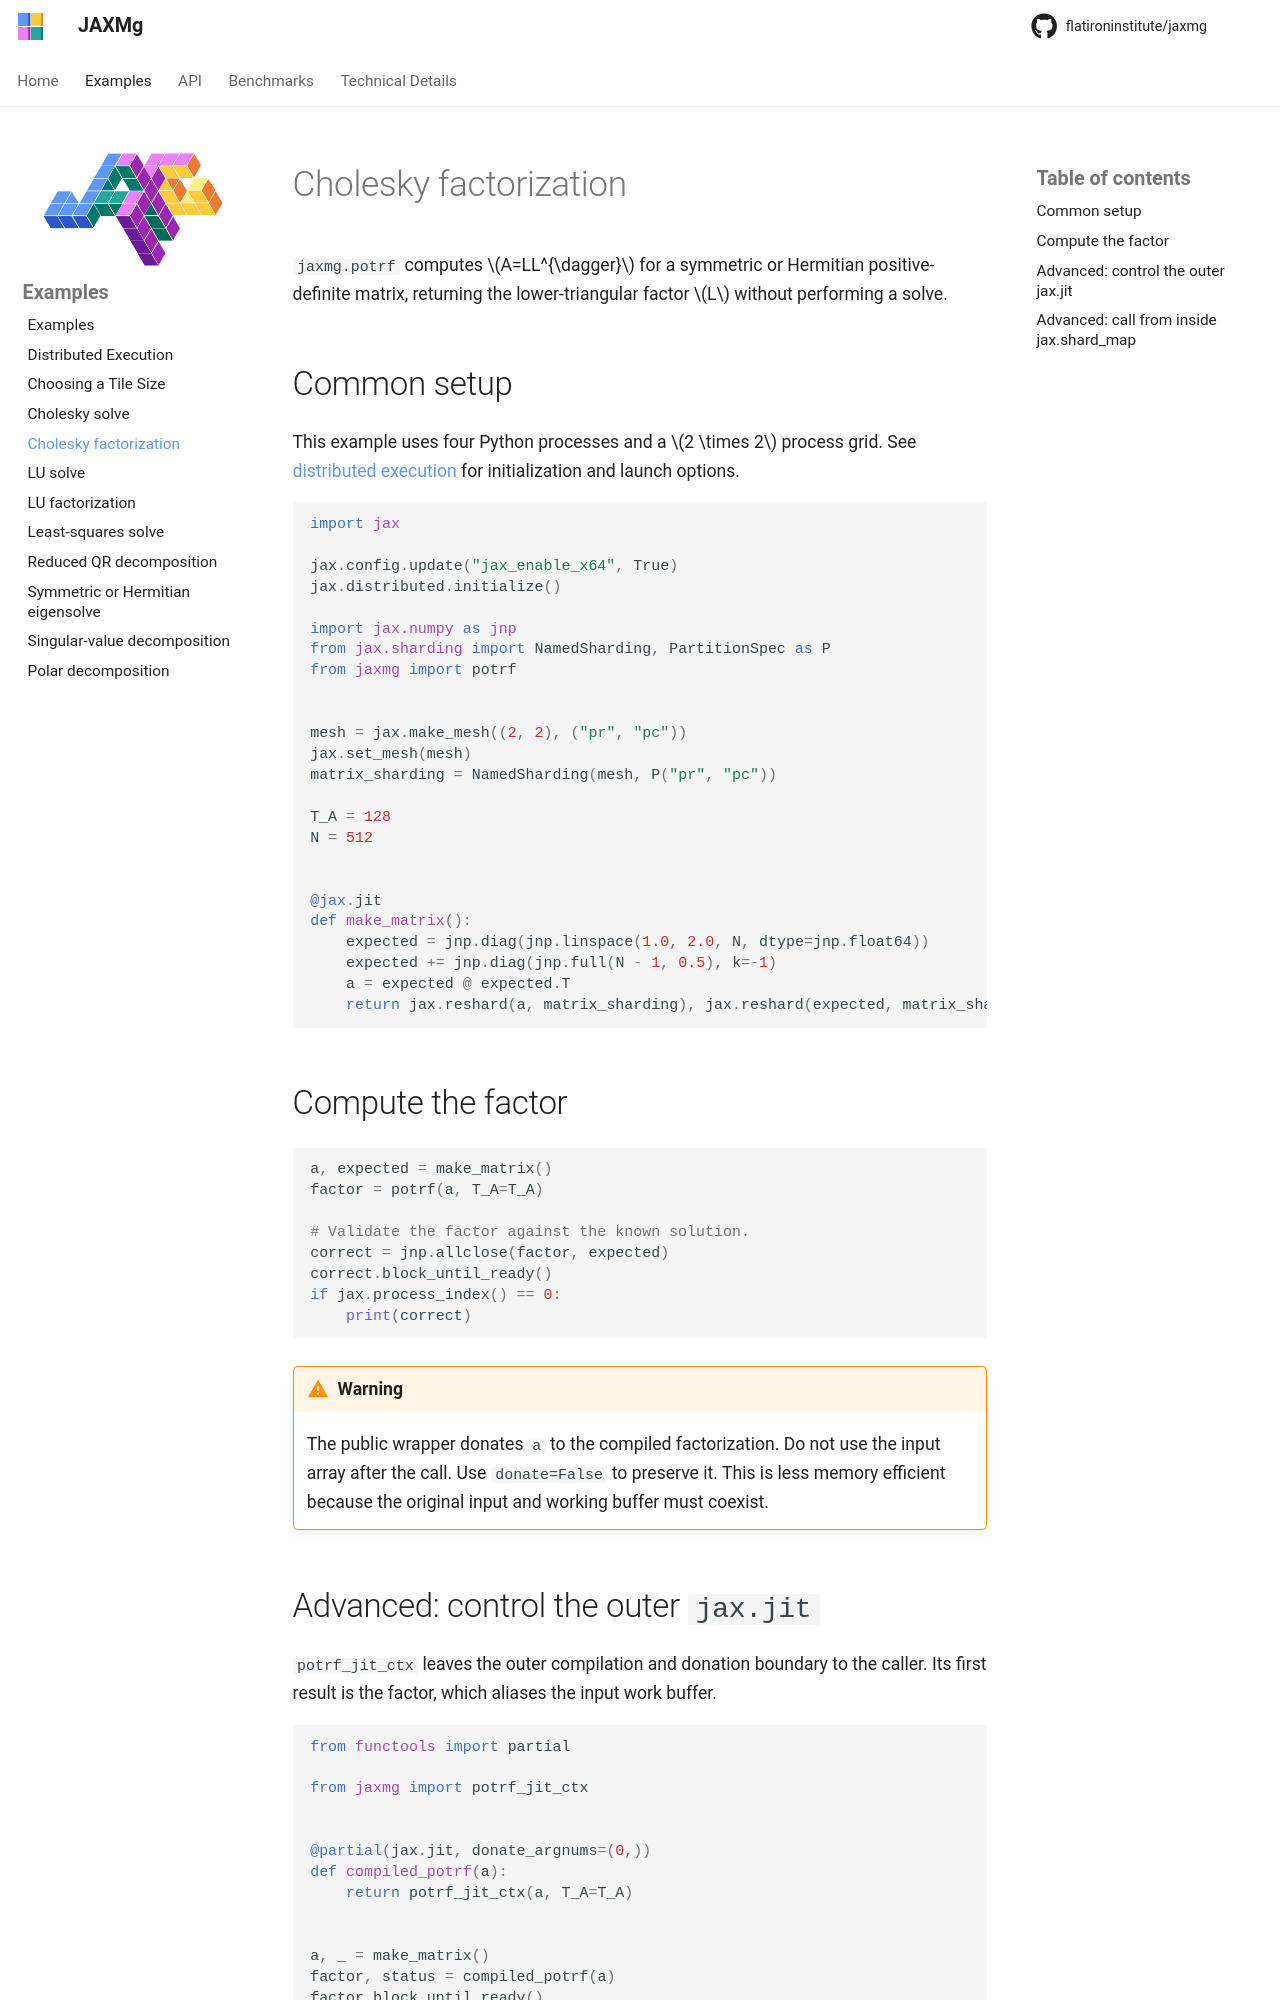

repository: flatironinstitute/jaxmg · page: dev/examples/potrf/index.html · generator: mkdocs

# Cholesky factorization

`jaxmg.potrf` computes $A=LL^{\dagger}$ for a symmetric or Hermitian
positive-definite matrix, returning the lower-triangular factor $L$ without
performing a solve.

## Common setup

This example uses four Python processes and a $2 \times 2$ process grid.
See [distributed execution](execution.md) for initialization and launch options.

```python
import jax

jax.config.update("jax_enable_x64", True)
jax.distributed.initialize()

import jax.numpy as jnp
from jax.sharding import NamedSharding, PartitionSpec as P
from jaxmg import potrf


mesh = jax.make_mesh((2, 2), ("pr", "pc"))
jax.set_mesh(mesh)
matrix_sharding = NamedSharding(mesh, P("pr", "pc"))

T_A = 128
N = 512


@jax.jit
def make_matrix():
    expected = jnp.diag(jnp.linspace(1.0, 2.0, N, dtype=jnp.float64))
    expected += jnp.diag(jnp.full(N - 1, 0.5), k=-1)
    a = expected @ expected.T
    return jax.reshard(a, matrix_sharding), jax.reshard(expected, matrix_sharding)
```

## Compute the factor

```python
a, expected = make_matrix()
factor = potrf(a, T_A=T_A)

# Validate the factor against the known solution.
correct = jnp.allclose(factor, expected)
correct.block_until_ready()
if jax.process_index() == 0:
    print(correct)
```

!!! Warning

     The public wrapper donates `a` to the compiled factorization. Do not use
     the input array after the call. Use `donate=False` to preserve it. This is
     less memory efficient because the original input and working buffer must
     coexist.

## Advanced: control the outer `jax.jit`

`potrf_jit_ctx` leaves the outer compilation and donation boundary to the
caller. Its first result is the factor, which aliases the input work buffer.

```python
from functools import partial

from jaxmg import potrf_jit_ctx


@partial(jax.jit, donate_argnums=(0,))
def compiled_potrf(a):
    return potrf_jit_ctx(a, T_A=T_A)


a, _ = make_matrix()
factor, status = compiled_potrf(a)
factor.block_until_ready()
```

When `a` is created inside the compiled function, XLA owns its lifetime and
`donate_argnums` is unnecessary.
